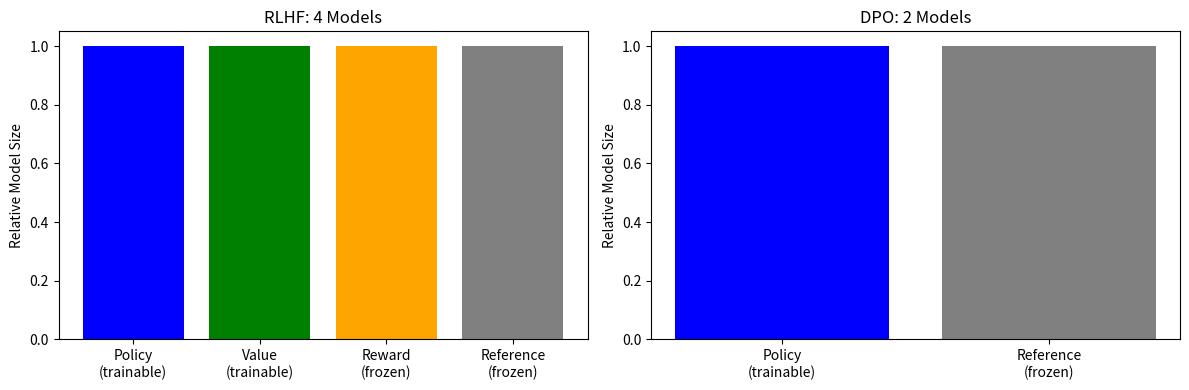

This figure's Python source:
# Memory comparison visualization
import matplotlib.pyplot as plt
import numpy as np

methods = ['RLHF', 'DPO']
models = {
    'RLHF': ['Policy', 'Value', 'Reward', 'Reference'],
    'DPO': ['Policy', 'Reference']
}

fig, axes = plt.subplots(1, 2, figsize=(12, 4))

# RLHF
axes[0].bar(range(4), [1, 1, 1, 1], color=['blue', 'green', 'orange', 'gray'])
axes[0].set_xticks(range(4))
axes[0].set_xticklabels(['Policy\n(trainable)', 'Value\n(trainable)', 'Reward\n(frozen)', 'Reference\n(frozen)'])
axes[0].set_ylabel('Relative Model Size')
axes[0].set_title('RLHF: 4 Models')

# DPO
axes[1].bar(range(2), [1, 1], color=['blue', 'gray'])
axes[1].set_xticks(range(2))
axes[1].set_xticklabels(['Policy\n(trainable)', 'Reference\n(frozen)'])
axes[1].set_ylabel('Relative Model Size')
axes[1].set_title('DPO: 2 Models')

plt.tight_layout()
plt.show()

# Summary comparison table
comparison = {
    'Criterion': ['Simplicity', 'Memory', 'Stability', 'Sample Efficiency', 'Flexibility', 'Training Time'],
    'RLHF': ['Low', '4x', 'Moderate', 'Lower', 'High', 'Longer'],
    'DPO': ['High', '2x', 'High', 'Higher', 'Moderate', 'Shorter'],
    'Winner': ['DPO', 'DPO', 'DPO', 'DPO', 'RLHF', 'DPO']
}

print("Summary Comparison:")
print("="*60)
print(f"{'Criterion':<20} {'RLHF':<12} {'DPO':<12} {'Winner':<12}")
print("-"*60)
for i in range(len(comparison['Criterion'])):
    print(f"{comparison['Criterion'][i]:<20} {comparison['RLHF'][i]:<12} {comparison['DPO'][i]:<12} {comparison['Winner'][i]:<12}")